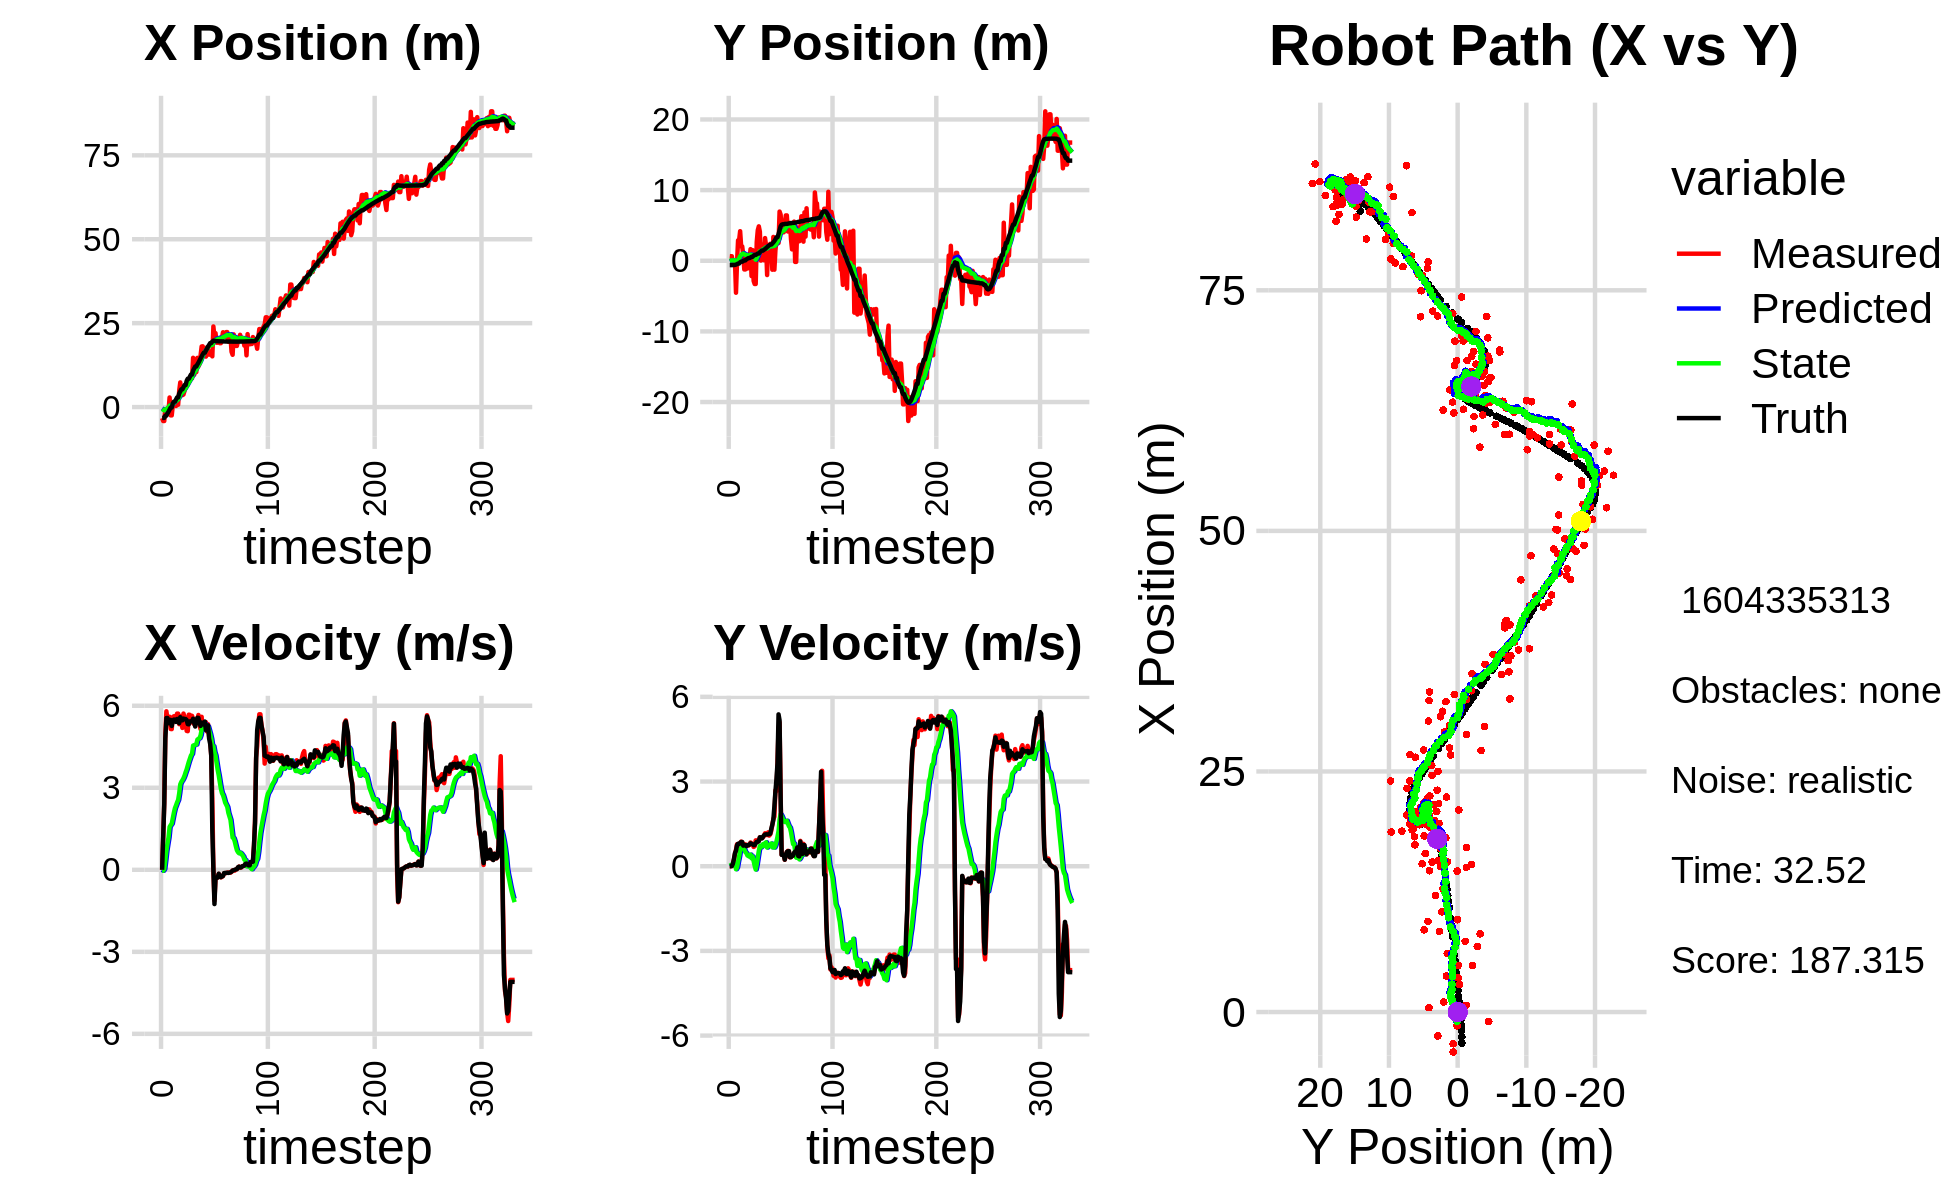

The file beside this chart, header and first rows:
-5.390347958009249041e+00, -1.006212562416784140e+00, 0.000000000000000000e+00, 0.000000000000000000e+00, 0.000000000000000000e+00, 0.000000000000000000e+00, 0.000000000000000000e+00, 0.000000000000000000e+00, -3.733581632382895199e-01, -6.892472951861594588e-02, 0.000000000000000000e+00, 0.000000000000000000e+00, -3.224225282850762042e+00, -6.158380501124702811e-01, 0.000000000000000000e+00, 0.000000000000000000e+00, 0.000000000000000000e+00, -9.951732499757781625e-05
-3.293467969058486489e+00, 6.498748059513174136e-01, 0.000000000000000000e+00, 0.000000000000000000e+00, -3.733581632382895199e-01, -6.892472951861594588e-02, 0.000000000000000000e+00, 0.000000000000000000e+00, -5.711655172658829382e-01, -2.283567034783817035e-02, -3.456720948410593047e-02, 1.704309338011533378e-02, -3.224225282850762042e+00, -6.158380501124702811e-01, 0.000000000000000000e+00, 0.000000000000000000e+00, 0.000000000000000000e+00, -9.951732499757781625e-05
-4.156497955747861184e+00, 6.367983873114749782e-01, 1.158999949602383284e+00, -4.554744495586606802e-04, -5.746222382142934793e-01, -2.113136100982663731e-02, -3.456720948410593047e-02, 1.704309338011533378e-02, -7.974459465621503984e-01, 2.001316508235212802e-02, -3.366557125213801710e-02, 3.727828519254566819e-02, -3.220933199025604932e+00, -6.158380449363693998e-01, 1.199999999999999956e+00, 0.000000000000000000e+00, 1.200000047683715820e+00, 3.929891681764274836e-04
-4.156497955747861184e+00, 6.367983873114749782e-01, 2.434996853432300323e+00, 3.878802800467593456e-03, -8.008125036873642300e-01, 2.374099360160669692e-02, -3.366557125213801710e-02, 3.727828519254566819e-02, -9.728798648751060263e-01, 6.152211805523769006e-02, 2.880854948590910042e-02, 5.825248690103420474e-02, -3.220933199025604932e+00, -6.158380449363693998e-01, 2.399999999999999911e+00, 6.000000000000000125e-03, 2.400000095367431641e+00, -1.592938206158578396e-03
-6.434890028809947538e-01, -2.521727205288197826e-01, 4.929445130791958896e+00, 7.395275471744908180e-02, -9.699990099265151100e-01, 6.734736674534111400e-02, 2.880854948590910042e-02, 5.825248690103420474e-02, -7.811512993668339178e-01, 4.737037740542447695e-02, 3.500212177122590806e-01, 4.576554815323725933e-02, -2.557496308969143595e+00, -6.085618847343903237e-01, 4.799000000000000377e+00, 8.500000000000000611e-02, 4.800000190734863281e+00, -1.500112190842628479e-02
-6.434890028809947538e-01, -2.521727205288197826e-01, 5.797322754245879395e+00, 2.329236233015895552e-01, -7.461491775956080597e-01, 5.194693222074820566e-02, 3.500212177122590806e-01, 4.576554815323725933e-02, -5.328238821935340486e-01, 4.127181417444430317e-02, 6.938429096307232591e-01, 4.800328072923849138e-02, -2.557496308969143595e+00, -6.085618847343903237e-01, 5.551000000000000156e+00, 2.520000000000000018e-01, 5.557000160217285156e+00, -4.015619307756423950e-02
-1.434630304818033775e+00, 8.267558605751886003e-02, 5.514595977833944396e+00, 4.256685569691732174e-01, -4.634395912304617449e-01, 4.607214224736815023e-02, 6.938429096307232591e-01, 4.800328072923849138e-02, -3.456712462933231311e-01, 6.775191532198225619e-02, 9.492977948594092386e-01, 8.040805706980695688e-02, -1.919125795257008882e+00, -5.843696496592060141e-01, 5.551999999999999602e+00, 4.630000000000000226e-01, 5.572000026702880859e+00, -7.703667879104614258e-02
-9.851114450277131951e-01, -4.527529389971165941e+00, 5.364810072655144424e+00, 5.793340109995246401e-01, -2.507414668073821851e-01, 7.579272102896295049e-02, 9.492977948594092386e-01, 8.040805706980695688e-02, -1.227669609429430098e-01, -2.084896622399142196e-01, 1.182299780900015751e+00, -1.066669296473061884e-01, -1.387433290501916661e+00, -5.469843460402941115e-01, 5.360999999999999766e+00, 5.490000000000000435e-01, 5.388999938964843750e+00, -1.075709462165832520e-01
2.853795766915148135e+00, -2.546598771255746407e-01, 5.597971938982595930e+00, 7.796240182203549862e-01, -4.536982852941434663e-03, -2.191563552046448260e-01, 1.182299780900015751e+00, -1.066669296473061884e-01, 4.325496974209281920e-01, -1.755037255604849911e-01, 1.567592591774583877e+00, -4.377702182665690889e-02, -7.651340963121843197e-01, -4.817423685983928117e-01, 5.488000000000000433e+00, 7.419999999999999929e-01, 5.538000106811523438e+00, -1.383789330720901489e-01
-2.480328798158895065e+00, 2.890195413015532733e+00, 5.150292510684638003e+00, 7.172761467825289339e-01, 5.893089565983865574e-01, -1.798814277431506903e-01, 1.567592591774583877e+00, -4.377702182665690889e-02, 4.865074045495486610e-01, 7.035843921089324216e-02, 1.633606562734148948e+00, 1.633373096919864820e-01, -1.376278403694440322e-01, -3.962409057833637394e-01, 5.480000000000000426e+00, 7.960000000000000409e-01, 5.538000106811523438e+00, -1.383789330720901489e-01
-2.480328798158895065e+00, 2.890195413015532733e+00, 5.145711677173022913e+00, 7.699747073303857547e-01, 6.498680608229635558e-01, 8.669217018009189868e-02, 1.633606562734148948e+00, 1.633373096919864820e-01, 5.372185260107289473e-01, 3.119623970743431451e-01, 1.686727985226665005e+00, 3.455743140457213647e-01, -1.376278403694440322e-01, -3.962409057833637394e-01, 5.261999999999999567e+00, 7.870000000000000329e-01, 5.321000099182128906e+00, -1.485322266817092896e-01
4.534478183184664779e-01, 4.186053856128657991e+00, 5.580893608801258843e+00, 8.281260565780943494e-01, 7.058913245333954256e-01, 3.465198284789152705e-01, 1.686727985226665005e+00, 3.455743140457213647e-01, 8.620844275107555355e-01, 6.384002255075764687e-01, 1.888021929793991971e+00, 5.712218857287492124e-01, 1.094347715550509692e+00, -2.129749223625061749e-01, 5.456000000000000405e+00, 8.279999999999999583e-01, 5.518000125885009766e+00, -1.473110169172286987e-01
1.032785892674378703e+00, 2.030202312674660003e+00, 5.615553509687376987e+00, 8.729540520945672233e-01, 1.050886620490154799e+00, 6.955224140804513455e-01, 1.888021929793991971e+00, 5.712218857287492124e-01, 1.220343487356267964e+00, 8.043667138756268598e-01, 2.086953981169668459e+00, 6.580082044943310615e-01, 1.618025541331946426e+00, -1.314957894397423277e-01, 5.493999999999999773e+00, 8.579999999999999849e-01, 5.560999870300292969e+00, -1.542185395956039429e-01
1.032785892674378703e+00, 2.030202312674660003e+00, 5.620358794685465398e+00, 8.414612386986606296e-01, 1.429038885473234766e+00, 8.701675343250599992e-01, 2.086953981169668459e+00, 6.580082044943310615e-01, 1.555881484364017853e+00, 9.609692006115871932e-01, 2.254690176924162071e+00, 7.281495330160303592e-01, 1.618025541331946426e+00, -1.314957894397423277e-01, 5.493999999999999773e+00, 8.579999999999999849e-01, 5.560999870300292969e+00, -1.486128121614456177e-01
3.257575037297798515e-01, 7.998947036500547725e-01, 5.489998282712098998e+00, 7.351464045692845950e-01, 1.781350502056433971e+00, 1.033784153913190229e+00, 2.254690176924162071e+00, 7.281495330160303592e-01, 1.799640739250990995e+00, 1.017697685749547221e+00, 2.355363141323719933e+00, 7.167531471732058179e-01, 2.246245145627866702e+00, -3.670190431124126240e-02, 5.408000000000000362e+00, 7.289999999999999813e-01, 5.456999778747558594e+00, -1.331146359443664551e-01
7.007858750716291496e-01, -1.233848736226668130e+00, 5.712683536003032359e+00, 7.749001729634787949e-01, 2.035177053383363077e+00, 1.089373000466867802e+00, 2.355363141323719933e+00, 7.167531471732058179e-01, 2.069117384513662561e+00, 9.285608019686377723e-01, 2.465640493568634906e+00, 6.029462290999879626e-01, 2.867695569802538369e+00, 4.821450899527391504e-02, 5.516000000000000014e+00, 7.459999999999999964e-01, 5.565999984741210938e+00, -1.348226815462112427e-01
7.007858750716291496e-01, -1.233848736226668130e+00, 5.712683536003032359e+00, 7.749001729634787949e-01, 2.315681433870525829e+00, 9.888554248786365353e-01, 2.465640493568634906e+00, 6.029462290999879626e-01, 2.318776116346611627e+00, 8.406097776602063920e-01, 2.555608366778504337e+00, 5.010942423013062808e-01, 2.867695569802538369e+00, 4.821450899527391504e-02, 5.516000000000000014e+00, 7.459999999999999964e-01, 5.565999984741210938e+00, -1.348226815462112427e-01
4.843783020786798232e+00, -8.119724764390481853e-02, 5.326861199765930976e+00, 7.177567543592073829e-01, 2.574336953024462193e+00, 8.907192018903370423e-01, 2.555608366778504337e+00, 5.010942423013062808e-01, 2.903305990290966143e+00, 8.329766222339308746e-01, 2.797378403620853327e+00, 4.648859452053045183e-01, 4.036736249634711449e+00, 2.059484262112897535e-01, 5.362000000000000099e+00, 7.109999999999999654e-01, 5.408999919891357422e+00, -1.339362263679504395e-01
7.345380306181483299e+00, -1.105948135774828422e+00, 5.623556672403295487e+00, 7.473538324320371240e-01, 3.183043830653051298e+00, 8.794652167544613208e-01, 2.797378403620853327e+00, 4.648859452053045183e-01, 3.683975794634617440e+00, 7.531114141823926911e-01, 3.126340230132143905e+00, 3.815261937633503408e-01, 4.661503553039066716e+00, 2.889673249250865883e-01, 5.583000000000000185e+00, 7.520000000000000018e-01, 5.633999824523925781e+00, -1.321227997541427612e-01
3.546904802173486804e+00, -6.050194880935819142e-02, 5.396290956767231251e+00, 7.341396258232908423e-01, 3.996609817647831964e+00, 7.912640335587277640e-01, 3.126340230132143905e+00, 3.815261937633503408e-01, 4.058417306032738203e+00, 7.486898262061257858e-01, 3.217360504628001383e+00, 3.591014832351311359e-01, 5.298971891310107374e+00, 3.752067819720185660e-01, 5.469999999999999751e+00, 7.419999999999999929e-01, 5.520999908447265625e+00, -1.352151036262512207e-01
3.546904802173486804e+00, -6.050194880935819142e-02, 5.188800581302548842e+00, 7.588702704549288303e-01, 4.380153356495538830e+00, 7.845999745296389216e-01, 3.217360504628001383e+00, 3.591014832351311359e-01, 4.393816236900349281e+00, 7.447770904446439078e-01, 3.275808695151726457e+00, 3.396276565617091237e-01, 5.298971891310107374e+00, 3.752067819720185660e-01, 5.466999999999999638e+00, 7.660000000000000142e-01, 5.520999908447265625e+00, -1.452220082283020020e-01
3.747311115392977232e+00, 1.639866187628638672e+00, 5.714568135288905282e+00, 8.401709894688018654e-01, 4.721397106415522238e+00, 7.787398561008148645e-01, 3.275808695151726457e+00, 3.396276565617091237e-01, 4.743066582559744226e+00, 8.651147126514280306e-01, 3.350118904467633829e+00, 4.111482417427138047e-01, 5.927370786545644421e+00, 4.652384058205900619e-01, 5.530999999999999694e+00, 8.120000000000000551e-01, 5.590000152587890625e+00, -1.459768563508987427e-01
4.824788093358092667e+00, -2.170564696959115025e+00, 5.590983630259311887e+00, 8.005019516163627280e-01, 5.078078473006507387e+00, 9.062295368256993999e-01, 3.350118904467633829e+00, 4.111482417427138047e-01, 5.155344704237991849e+00, 7.070921012309306919e-01, 3.446867360155238202e+00, 2.794688409968429932e-01, 6.560702085593447030e+00, 5.585386299827908019e-01, 5.511000000000000121e+00, 7.970000000000000417e-01, 5.567999839782714844e+00, -1.422107964754104614e-01
6.075922727424478254e+00, 1.501462652144504917e+00, 5.438538441273560231e+00, 7.786752607569656925e-01, 5.500031440253515314e+00, 7.350389853306149579e-01, 3.446867360155238202e+00, 2.794688409968429932e-01, 5.640414670497881033e+00, 8.145503064484038713e-01, 3.568498242871394055e+00, 3.458253119044911728e-01, 6.560702085593447030e+00, 5.585386299827908019e-01, 5.514000000000000234e+00, 7.770000000000000240e-01, 5.567999839782714844e+00, -1.422107964754104614e-01
6.817045688379845814e+00, -2.854740903730069057e+00, 5.080349646106013140e+00, 6.825853281848804910e-01, 5.997264494785020439e+00, 8.491328376388529442e-01, 3.568498242871394055e+00, 3.458253119044911728e-01, 6.138040621968524846e+00, 6.025513246378819687e-01, 3.677731014532553022e+00, 1.801051905529237607e-01, 7.820786237570054311e+00, 7.338788046599105108e-01, 5.475999999999999979e+00, 7.459999999999999964e-01, 5.526999950408935547e+00, -1.335581094026565552e-01
8.132203787267362927e+00, -3.291534470206414653e+00, 5.070058537586632497e+00, 7.061635758387142525e-01, 6.505813723421780104e+00, 6.205618436931743531e-01, 3.677731014532553022e+00, 1.801051905529237607e-01, 6.713566970915434418e+00, 3.685431859518206177e-01, 3.817152537993286909e+00, 1.472162184412101338e-02, 8.443949461031076353e+00, 8.205627930162006090e-01, 5.328000000000000291e+00, 7.540000000000000036e-01, 5.381000041961669922e+00, -1.383908390998840332e-01
8.132203787267362927e+00, -3.291534470206414653e+00, 5.674539184532346958e+00, 9.160298628592075110e-01, 7.095282224714763331e+00, 3.700153481362327135e-01, 3.817152537993286909e+00, 1.472162184412101338e-02, 7.270629529092086152e+00, 1.544584862907135148e-01, 3.952144592603261231e+00, -1.171564817604064945e-01, 8.443949461031076353e+00, 8.205627930162006090e-01, 5.320000000000000284e+00, 8.080000000000000515e-01, 5.556000232696533203e+00, -1.600473672151565552e-01
8.388182878530194841e+00, 2.666346742340377940e+00, 5.666622750136516729e+00, 9.148682856410740305e-01, 7.665843988352412097e+00, 1.427428381146728653e-01, 3.952144592603261231e+00, -1.171564817604064945e-01, 7.806525215753004510e+00, 3.736977977573175957e-01, 4.066064950599345806e+00, 6.586970974888994856e-02, 9.064242124120506006e+00, 9.183605454838259519e-01, 5.426999999999999602e+00, 8.639999999999999902e-01, 5.495999813079833984e+00, -1.600673794746398926e-01
9.410842657192885596e+00, 4.328340246290231619e+00, 5.386101968742038615e+00, 8.642509762483321367e-01, 8.213131710812939801e+00, 3.802847687322065684e-01, 4.066064950599345806e+00, 6.586970974888994856e-02, 8.378949437295162284e+00, 7.009290386527815553e-01, 4.182328719532950601e+00, 3.065364441255452599e-01, 9.689785719028986222e+00, 1.019226981720058323e+00, 5.432999999999999829e+00, 8.669999999999999929e-01, 5.501999855041503906e+00, -1.591032147407531738e-01
8.540997505288865810e+00, 4.869012072009016201e+00, 5.632944408892010202e+00, 9.038591791968104694e-01, 8.797182309248457344e+00, 7.315826830653360258e-01, 4.182328719532950601e+00, 3.065364441255452599e-01, 8.838251932184618909e+00, 1.055682177401730204e+00, 4.239768367011336636e+00, 5.452899676191516054e-01, 9.689785719028986222e+00, 1.019226981720058323e+00, 5.429999999999999716e+00, 8.860000000000000098e-01, 5.501999855041503906e+00, -1.591032147407531738e-01
1.467723488789141051e+01, 4.116409255485340424e+00, 5.531273383057927262e+00, 1.022565284896231885e+00, 9.262228768885751862e+00, 1.110211174163645342e+00, 4.239768367011336636e+00, 5.452899676191516054e-01, 9.805043124948465305e+00, 1.347833064934703451e+00, 4.542671941078414655e+00, 7.210873248730621521e-01, 1.083852648694306708e+01, 1.210139467598067675e+00, 5.525000000000000355e+00, 1.022999999999999909e+00, 5.618999958038330078e+00, -1.828058511018753052e-01
9.597504854191768686e+00, 2.906913922587548577e-02, 5.326739005016602135e+00, 9.847530597414386744e-01, 1.025931031905630597e+01, 1.419941797422009655e+00, 4.542671941078414655e+00, 7.210873248730621521e-01, 1.023451240016907526e+01, 1.334055391593067519e+00, 4.550317639364627631e+00, 6.666701243050252579e-01, 1.147087550122826372e+01, 1.327565982015973978e+00, 5.379999999999999893e+00, 1.022000000000000020e+00, 5.475999832153320312e+00, -1.828058511018753052e-01
1.041622149963322030e+01, 2.285008085968224467e+00, 5.361093232353366211e+00, 1.018590172378392333e+00, 1.068954416410553776e+01, 1.400722404023569956e+00, 4.550317639364627631e+00, 6.666701243050252579e-01, 1.070075817018672737e+01, 1.481104526844387426e+00, 4.576537821722116206e+00, 7.300778911696771400e-01, 1.208304667449197112e+01, 1.443512632364526427e+00, 5.240000000000000213e+00, 9.829999999999999849e-01, 5.330999851226806641e+00, -1.877587884664535522e-01
1.041622149963322030e+01, 2.285008085968224467e+00, 5.386730780782721162e+00, 1.017572658420390797e+00, 1.115841195235893935e+01, 1.554112315961355240e+00, 4.576537821722116206e+00, 7.300778911696771400e-01, 1.112752763691383429e+01, 1.620376375763084020e+00, 4.581816083157545627e+00, 7.822843295193959712e-01, 1.208304667449197112e+01, 1.443512632364526427e+00, 5.421999999999999709e+00, 1.042999999999999927e+00, 5.520999908447265625e+00, -1.867035031318664551e-01
1.465500700438320436e+01, 8.041150776328422067e-02, 5.482925883759500074e+00, 1.078547981986185178e+00, 1.158570924522958911e+01, 1.698604808715023617e+00, 4.581816083157545627e+00, 7.822843295193959712e-01, 1.190069850278311847e+01, 1.598143484081204102e+00, 4.761239158680123928e+00, 7.184196208920542448e-01, 1.269501376141153592e+01, 1.559684468982690086e+00, 5.560999999999999943e+00, 1.092000000000000082e+00, 5.666999816894531250e+00, -1.942303925752639771e-01
1.211663949469332557e+01, 3.208495451988423230e+00, 5.663101712709768698e+00, 1.166534929364481332e+00, 1.237682241865113042e+01, 1.669985446170409560e+00, 4.761239158680123928e+00, 7.184196208920542448e-01, 1.239318871085843909e+01, 1.801662876909100763e+00, 4.792317411859987608e+00, 8.195668190239159268e-01, 1.322223353355434661e+01, 1.663397981991689756e+00, 5.554999999999999716e+00, 1.120999999999999996e+00, 5.666999816894531250e+00, -2.031472325325012207e-01
1.280455815823186860e+01, 2.114686144994768036e+00, 5.306516454168423103e+00, 1.113088665399754040e+00, 1.287242045204443741e+01, 1.883619558811492345e+00, 4.792317411859987608e+00, 8.195668190239159268e-01, 1.288896497562523535e+01, 1.914600869148853635e+00, 4.813616962272402766e+00, 8.472870210892283760e-01, 1.384605097762289105e+01, 1.791923953778046696e+00, 5.376999999999999780e+00, 1.131000000000000005e+00, 5.493999958038330078e+00, -2.067611962556838989e-01
1.532775568981176129e+01, -2.022291944239904105e+00, 5.143054987164689784e+00, 1.102990392903484773e+00, 1.337032667185247625e+01, 1.999329571257776550e+00, 4.813616962272402766e+00, 8.472870210892283760e-01, 1.356037990398770177e+01, 1.725841420882525901e+00, 4.916381739521121119e+00, 6.619896153446594989e-01, 1.446335673334036365e+01, 1.921795560397193903e+00, 5.262999999999999901e+00, 1.127000000000000002e+00, 5.382999897003173828e+00, -2.112619727849960327e-01
1.805273413684581030e+01, 2.185963465143087703e+00, 5.595760963084609685e+00, 1.200078668937053727e+00, 1.405201807793981317e+01, 1.792040382416991928e+00, 4.916381739521121119e+00, 6.619896153446594989e-01, 1.444071295084978068e+01, 1.846713139622221833e+00, 5.126681901208944403e+00, 7.113244315098040671e-01, 1.506983256362957313e+01, 2.051162435065477574e+00, 5.386999999999999567e+00, 1.129000000000000004e+00, 5.505000114440917969e+00, -2.112619727849960327e-01
1.810780358331275508e+01, 1.717229916600821804e+00, 5.181825744689932733e+00, 1.084029301670030421e+00, 1.495338114097067539e+01, 1.917845582773202162e+00, 5.126681901208944403e+00, 7.113244315098040671e-01, 1.523870575274078476e+01, 1.922023876842229972e+00, 5.269762597611834742e+00, 7.220140506947343439e-01, 1.568795657163795454e+01, 2.180771305391041803e+00, 5.366999999999999993e+00, 1.137999999999999901e+00, 5.486000061035156250e+00, -2.062242627143859863e-01
1.690205925721934577e+01, 2.399436778732856546e+00, 5.267470740491088321e+00, 1.128504276580436283e+00, 1.576568201250196744e+01, 1.994225281911703451e+00, 5.269762597611834742e+00, 7.220140506947343439e-01, 1.586749337610540955e+01, 2.043178856700666568e+00, 5.320256423572862658e+00, 7.646163093117610554e-01, 1.619931673983646903e+01, 2.291033460798336918e+00, 5.312999999999999723e+00, 1.153000000000000025e+00, 5.436999797821044922e+00, -2.110498696565628052e-01
1.690205925721934577e+01, 2.399436778732856546e+00, 5.385096973070570670e+00, 1.253223619031008651e+00, 1.639951901846269422e+01, 2.119640487631842873e+00, 5.320256423572862658e+00, 7.646163093117610554e-01, 1.644743875160764190e+01, 2.163733284150189284e+00, 5.345698269226169863e+00, 8.055449888461780894e-01, 1.619931673983646903e+01, 2.291033460798336918e+00, 5.423000000000000043e+00, 1.322000000000000064e+00, 5.580999851226806641e+00, -2.286508679389953613e-01
1.503881132580358937e+01, -1.268070267221382830e+00, 5.399455814704078982e+00, 1.462433372369605911e+00, 1.698200857853025880e+01, 2.244287783034807138e+00, 5.345698269226169863e+00, 8.055449888461780894e-01, 1.681010834424802169e+01, 2.026900885625107840e+00, 5.261717748971819653e+00, 6.677481534045612843e-01, 1.681521296501814433e+01, 2.436445429135575047e+00, 5.107999999999999652e+00, 1.469999999999999973e+00, 5.315000057220458984e+00, -2.645023167133331299e-01
1.781600949151884095e+01, 3.370529904167824053e+00, 5.059848782288169033e+00, 1.668986228842643360e+00, 1.733628011914520428e+01, 2.093675700965563991e+00, 5.261717748971819653e+00, 6.677481534045612843e-01, 1.737042412734062324e+01, 2.234074558447714853e+00, 5.273535309905558854e+00, 7.864996835479752813e-01, 1.741308474500315029e+01, 2.601262285295060650e+00, 5.192000000000000171e+00, 1.651000000000000023e+00, 5.447999954223632812e+00, -3.186114132404327393e-01
1.710401290647650896e+01, -1.266761110959677916e+00, 5.326706549623716036e+00, 1.757009005393153300e+00, 1.789777765833117940e+01, 2.312724526802512504e+00, 5.273535309905558854e+00, 7.864996835479752813e-01, 1.782893289475462950e+01, 2.106083413687630745e+00, 5.240707728548712474e+00, 6.627418859483900082e-01, 1.800324511555336571e+01, 2.800065709819076432e+00, 5.283000000000000362e+00, 2.116000000000000103e+00, 5.690999984741210938e+00, -3.186114132404327393e-01
1.560781812691800852e+01, 1.485156847331444041e+00, 4.866569171756508716e+00, 2.686817013895138828e+00, 1.835300366760949942e+01, 2.172357602282469546e+00, 5.240707728548712474e+00, 6.627418859483900082e-01, 1.809037214359673129e+01, 2.223632101038019560e+00, 5.100802092303093893e+00, 7.407356269535907423e-01, 1.850575041784844643e+01, 3.012133552849661999e+00, 4.798000000000000043e+00, 2.648000000000000131e+00, 5.480000019073486328e+00, -5.044515728950500488e-01
1.574245381373322594e+01, 2.865416808526105363e+00, 4.827174319549692783e+00, 2.665067244101781085e+00, 1.860045235282704112e+01, 2.297705663733378589e+00, 5.100802092303093893e+00, 7.407356269535907423e-01, 1.833212549992270368e+01, 2.433324096279640969e+00, 4.960626360505671073e+00, 8.754332674138276538e-01, 1.905224490172032858e+01, 3.325453473631884815e+00, 4.604000000000000092e+00, 3.087000000000000188e+00, 5.543000221252441406e+00, -5.044515728950500488e-01
1.574245381373322594e+01, 2.865416808526105363e+00, 4.157039196609511933e+00, 3.639320152399658781e+00, 1.882818813597327079e+01, 2.520867423021023512e+00, 4.960626360505671073e+00, 8.754332674138276538e-01, 1.851613809248359743e+01, 2.682151670582083813e+00, 4.785264855591725208e+00, 1.045551216954865970e+00, 1.905224490172032858e+01, 3.325453473631884815e+00, 4.171999999999999709e+00, 3.649999999999999911e+00, 5.543000221252441406e+00, -7.190902829170227051e-01
1.510927939406051124e+01, 2.510276271258326641e+00, 2.602370137770162017e+00, 4.885068369725667381e+00, 1.899466457804276942e+01, 2.786706792277570344e+00, 4.785264855591725208e+00, 1.045551216954865970e+00, 1.855026025467456208e+01, 2.957034836113139331e+00, 4.509112141330262169e+00, 1.244435524315524066e+00, 1.951440691967469121e+01, 3.754721118803596713e+00, 1.433999999999999941e+00, 5.378999999999999559e+00, 5.566999912261962891e+00, -1.081317186355590820e+00
2.401550793661726502e+01, 6.962239935016219405e+00, 3.595255635863729704e-02, 5.087872796093512839e+00, 1.900117146880758767e+01, 3.081478388544691693e+00, 4.509112141330262169e+00, 1.244435524315524066e+00, 1.925415774802172209e+01, 3.547763695086941560e+00, 4.520936140251328617e+00, 1.649677409110696269e+00, 1.978609156631673116e+01, 4.320697738488949113e+00, 3.599999999999999728e-02, 5.166999999999999815e+00, 5.166999816894531250e+00, -1.563730120658874512e+00
2.084290361395886393e+01, 6.537246777374143392e+00, -1.125483925541558961e+00, 2.591121610955487320e+00, 1.970625136204685646e+01, 3.712731435998011253e+00, 4.520936140251328617e+00, 1.649677409110696269e+00, 1.955992064079160997e+01, 3.960267995187814805e+00, 4.304671406517815768e+00, 1.841862321052325946e+00, 1.977558112116996014e+01, 4.874420596660716143e+00, -1.252999999999999892e+00, 2.467000000000000082e+00, 2.766999959945678711e+00, -1.980569601058959961e+00
2.202050232904618454e+01, 4.506427360892127254e+00, -2.935826010513972184e-01, 4.084339328050700657e-01, 1.999038778144339190e+01, 4.144454227293047133e+00, 4.304671406517815768e+00, 1.841862321052325946e+00, 1.997026550588641669e+01, 4.099277377332564143e+00, 4.177724166688637553e+00, 1.780441192680951801e+00, 1.966799902906917907e+01, 5.102660133024095046e+00, -2.919999999999999818e-01, 4.030000000000000249e-01, 4.979999959468841553e-01, -2.194029092788696289e+00
1.917552244625937519e+01, 4.029655172370675942e+00, -2.910030363516677987e-01, 4.090491498364312584e-01, 2.038803792255528080e+01, 4.277321496600658968e+00, 4.177724166688637553e+00, 1.780441192680951801e+00, 2.008282871575117312e+01, 4.191841878972322633e+00, 3.912536033569943061e+00, 1.692224638769364908e+00, 1.962705206878131747e+01, 5.161434604743317500e+00, -2.899999999999999800e-01, 4.020000000000000240e-01, 4.959999918937683105e-01, -2.189141273498535156e+00
1.917552244625937519e+01, 4.029655172370675942e+00, -2.817280544571067469e-01, 3.960117482124370092e-01, 2.047408231910816667e+01, 4.361064342849259035e+00, 3.912536033569943061e+00, 1.692224638769364908e+00, 2.017322550013449245e+01, 4.273347188849137446e+00, 3.656489334756116705e+00, 1.604017746572563796e+00, 1.962705206878131747e+01, 5.161434604743317500e+00, -2.849999999999999756e-01, 4.050000000000000266e-01, 4.959999918937683105e-01, -2.189141273498535156e+00
2.004841169719931671e+01, 5.184120791148725260e+00, -1.494203311487585506e-01, 2.284788079468371425e-01, 2.053887443361010412e+01, 4.433748963506394247e+00, 3.656489334756116705e+00, 1.604017746572563796e+00, 2.032755908735147088e+01, 4.419070024339333713e+00, 3.454774202437213226e+00, 1.565059882692272142e+00, 1.959297728563809571e+01, 5.211303188541878129e+00, -1.429999999999999882e-01, 2.320000000000000118e-01, 2.730000019073486328e-01, -2.149963617324829102e+00
1.903784841268351968e+01, 6.417664959128369873e+00, -2.328894686454904828e-01, 3.850486783059840490e-01, 2.067303650759519229e+01, 4.575576012608561172e+00, 3.454774202437213226e+00, 1.565059882692272142e+00, 2.036426755121081911e+01, 4.648242186429966338e+00, 3.207684277200174350e+00, 1.591063345215280922e+00, 1.958738875351566477e+01, 5.220670653966184460e+00, -2.320000000000000118e-01, 3.880000000000000115e-01, 4.519999921321868896e-01, -2.114760637283325195e+00
1.903784841268351968e+01, 6.417664959128369873e+00, -2.777961619572184571e-01, 5.000133227724390395e-01, 2.068503597893083779e+01, 4.807348520951494564e+00, 3.207684277200174350e+00, 1.591063345215280922e+00, 2.038408069282314017e+01, 4.867927223018152283e+00, 2.969615872869490136e+00, 1.610499797249994813e+00, 1.958738875351566477e+01, 5.220670653966184460e+00, -2.690000000000000169e-01, 5.050000000000000044e-01, 5.720000267028808594e-01, -2.077911615371704102e+00
2.048119896660442762e+01, 4.141644908390124336e+00, -2.627907988881437729e-01, 5.449458863948327680e-01, 2.068104228011008772e+01, 5.028977202743151409e+00, 2.969615872869490136e+00, 1.610499797249994813e+00, 2.052100422109830902e+01, 4.913123057146759898e+00, 2.807944530926113291e+00, 1.507496709096725729e+00, 1.957147288337967339e+01, 5.249824000589534911e+00, -2.419999999999999929e-01, 5.290000000000000258e-01, 5.820000171661376953e-01, -2.020129442214965820e+00
2.229432034457681766e+01, 4.318029059915741819e+00, -2.204238925082905032e-01, 5.343194906465091876e-01, 2.080179867419091977e+01, 5.063872728056432848e+00, 2.807944530926113291e+00, 1.507496709096725729e+00, 2.080249389875513444e+01, 4.962655742284428406e+00, 2.731261082871655699e+00, 1.416624504925425798e+00, 1.955376410463582104e+01, 5.286984397448284412e+00, -2.270000000000000073e-01, 5.350000000000000311e-01, 5.820000171661376953e-01, -1.962059259414672852e+00
2.126338648825595712e+01, 5.359852643968922692e+00, -1.300424638712485426e-01, 3.152299973810198108e-01, 2.107562000704229987e+01, 5.104318192776971408e+00, 2.731261082871655699e+00, 1.416624504925425798e+00, 2.096665706092308312e+01, 5.067999532518246752e+00, 2.604385582548666367e+00, 1.368307885743341279e+00, 1.954425978659316954e+01, 5.309736682662172136e+00, -1.209999999999999964e-01, 3.190000000000000058e-01, 3.409999907016754150e-01, -1.962059259414672852e+00
2.084622693050251030e+01, 3.046348049523254886e+00, -1.199831685306369800e-01, 3.223973438273275427e-01, 2.122709561917794829e+01, 5.204830321092581258e+00, 2.604385582548666367e+00, 1.368307885743341279e+00, 2.107316110270288689e+01, 4.999512866624884921e+00, 2.458666211164544091e+00, 1.203358615092652517e+00, 1.954425978659316954e+01, 5.309736682662172136e+00, -1.150000000000000050e-01, 3.210000000000000075e-01, 3.409999907016754150e-01, -1.927074193954467773e+00
... 271 more rows
